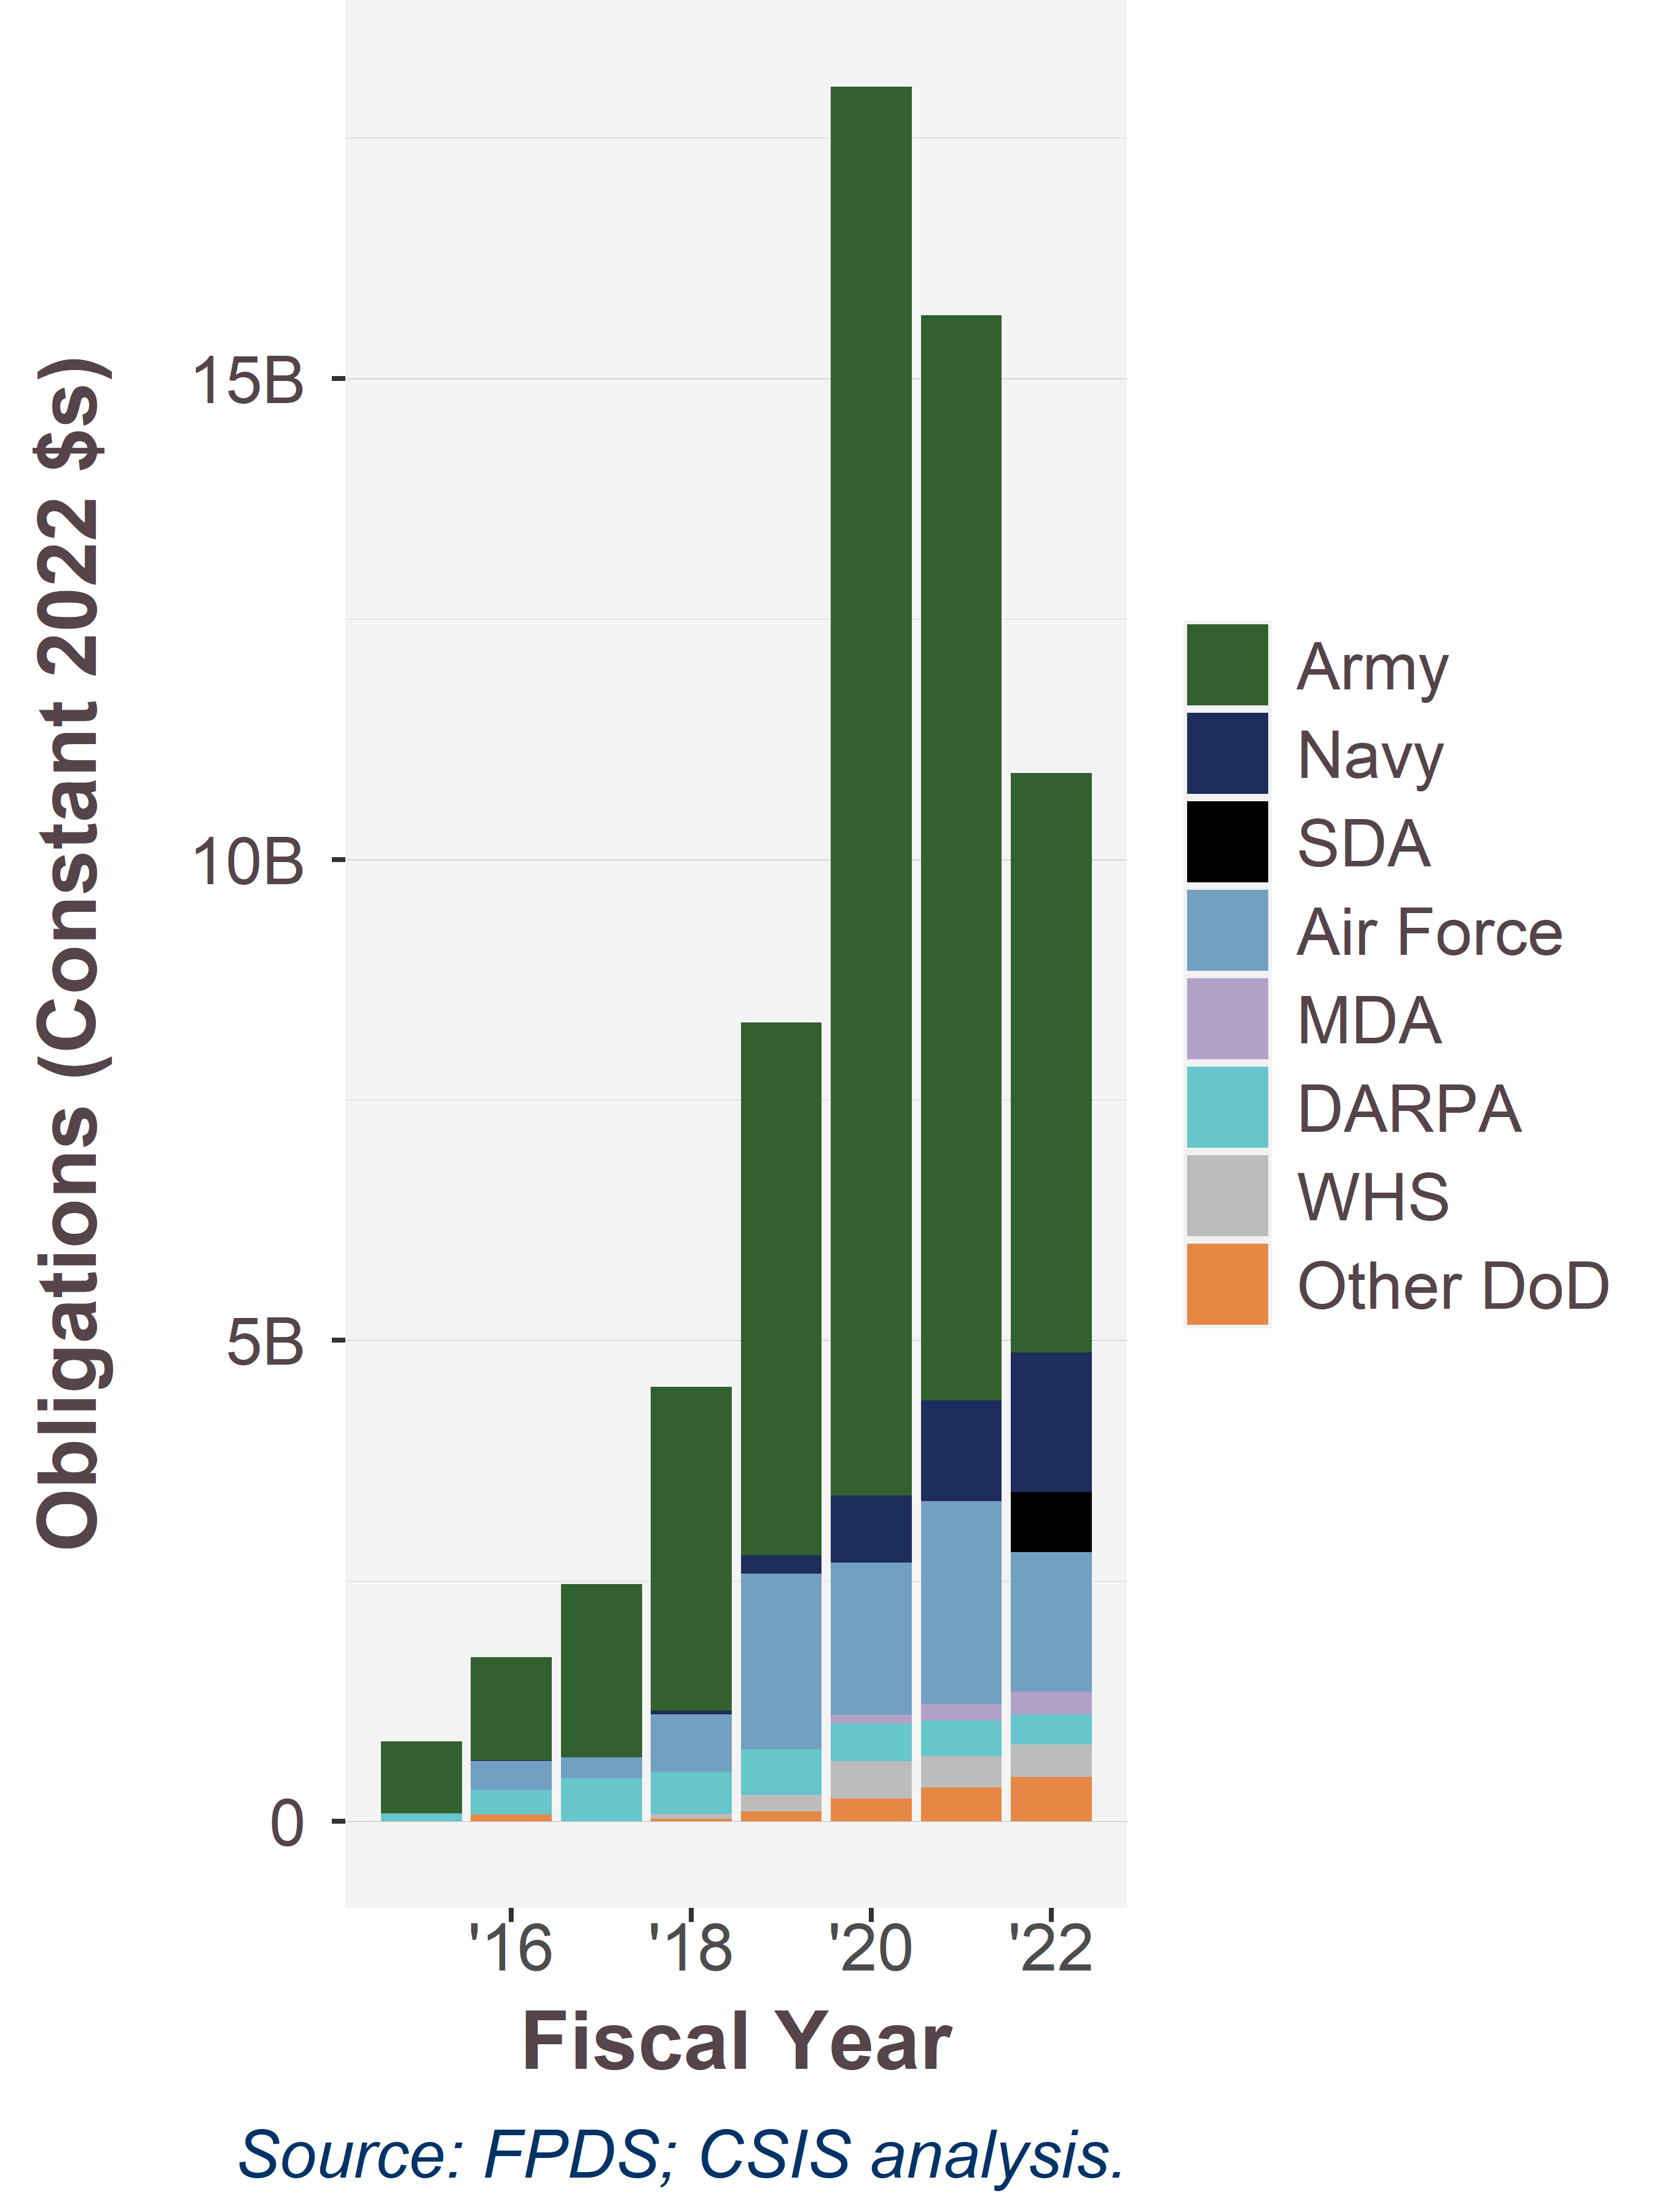

Data behind this chart, as committed beside it:
SubCustomer.OTA, 2015, 2016, 2017, 2018, 2019, 2020, 2021, 2022
Air Force, 5989599, 297442453, 219361526, 600798857, 1831676409, 1583462384, 2107609764, 1449206905
Army, 747624037, 1073208090, 1803930286, 3365269271, 5540187092, 14648009822, 11281028406, 6026337389
DARPA, 75453709, 255502947, 443777400, 431505343, 472525951, 391367669, 371544200, 312343200
MDA, NA, NA, NA, NA, NA, 88362077, 175569968, 239101539
Navy, 2778356, 5863300, 58436, 36490590, 187895133, 697706605, 1047237964, 1451720368
Other DoD, 1630404, 72851685, 3073535, 29377394, 104068447, 235242593, 350515438, 459730767
SDA, NA, NA, NA, NA, NA, NA, NA, 623617676
WHS, NA, NA, NA, 51144744, 169814222, 390657829, 326314896, 338504532
